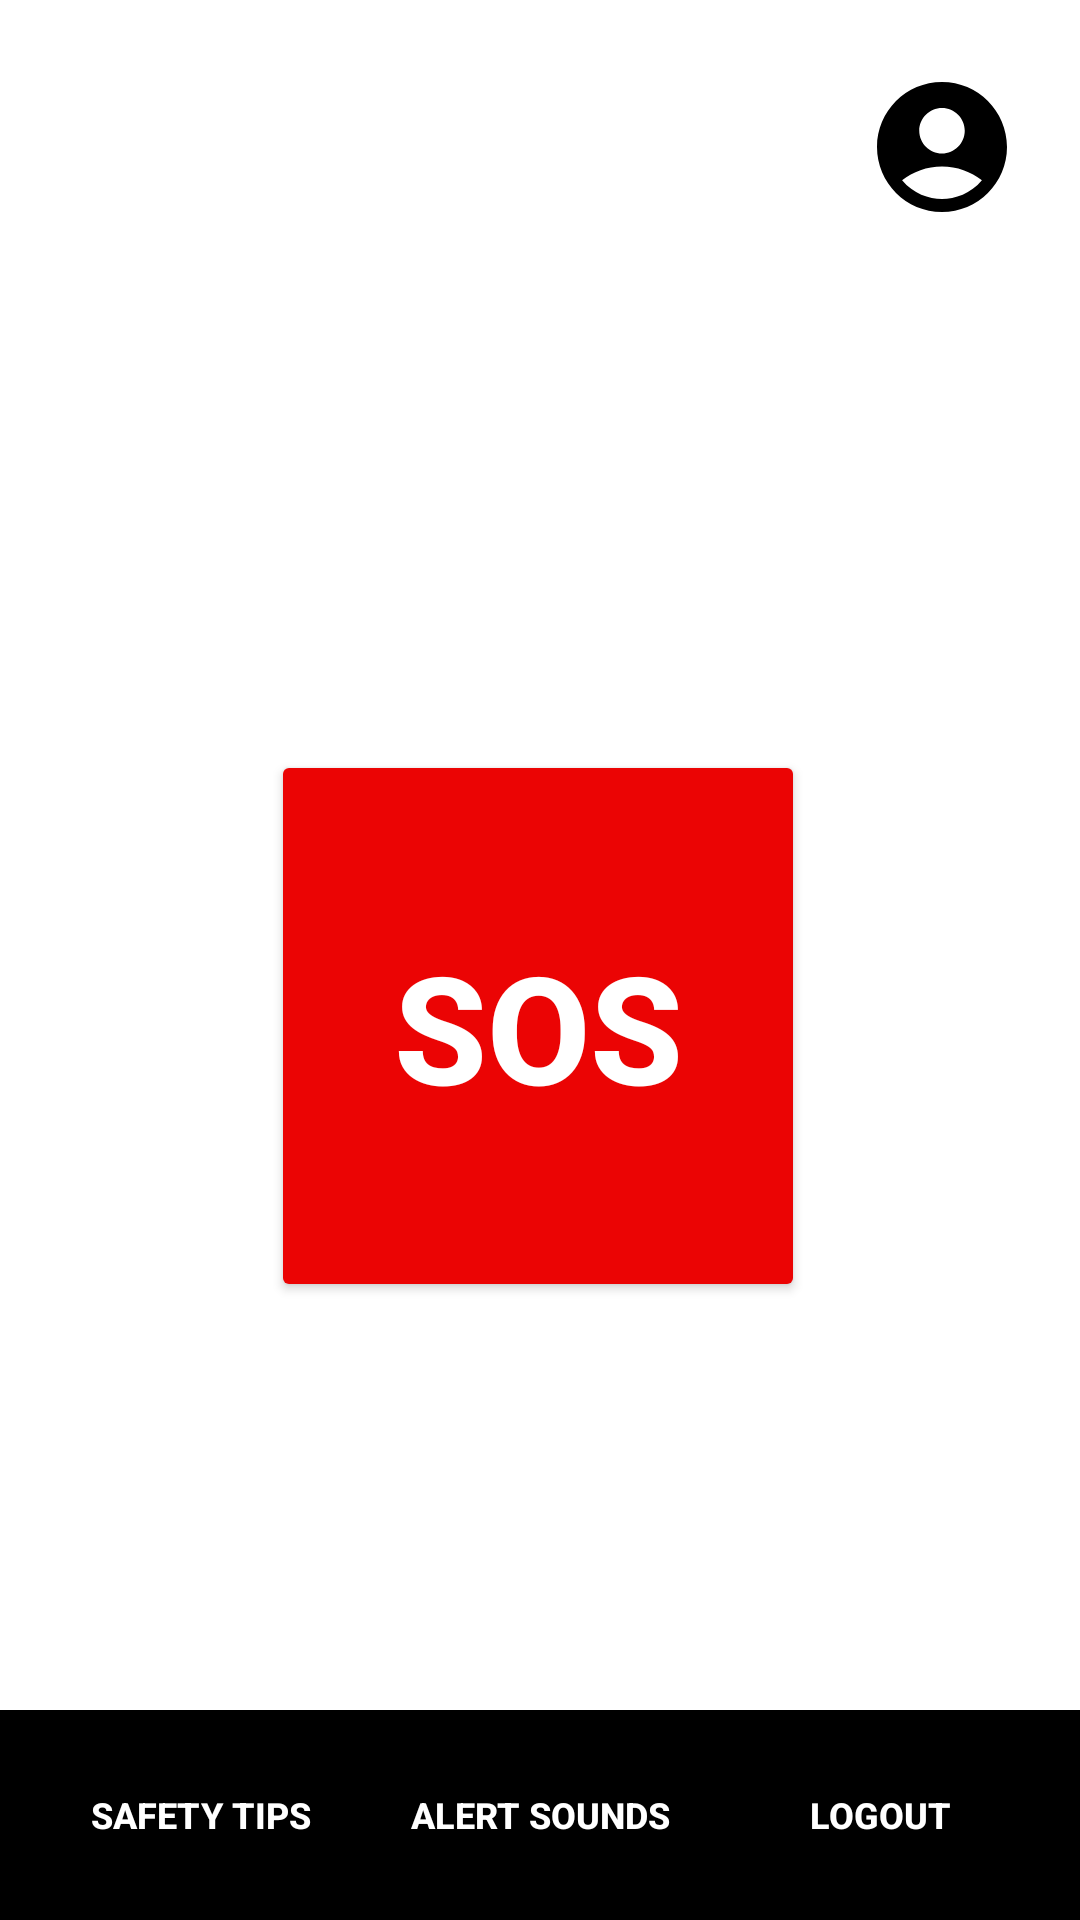

Here is an Android app screen rendered from its layout file. Give the layout XML and the strings, colors and styles it references.
<!-- AndroidManifest.xml: application theme Theme.ResQHer -->
<!-- res/layout/activity_home.xml -->
<?xml version="1.0" encoding="utf-8"?>
<androidx.constraintlayout.widget.ConstraintLayout
    xmlns:android="http://schemas.android.com/apk/res/android"
    xmlns:app="http://schemas.android.com/apk/res-auto"
    xmlns:tools="http://schemas.android.com/tools"
    android:layout_width="match_parent"
    android:layout_height="match_parent"
    android:background="@color/white"
    tools:context=".HomeActivity">

    

    
    <ImageView
        android:id="@+id/profileIcon"
        android:layout_width="52dp"
        android:layout_height="58dp"
        android:layout_margin="20dp"
        android:layout_marginTop="16dp"
        android:clickable="true"
        android:contentDescription="Profile"
        android:src="@drawable/login_circle_24"
        app:layout_constraintEnd_toEndOf="parent"
        app:layout_constraintHorizontal_bias="1.0"
        app:layout_constraintStart_toStartOf="parent"
        app:layout_constraintTop_toTopOf="parent" />

    

    
    <Button
        android:id="@+id/btnsos"
        android:layout_width="178dp"
        android:layout_height="184dp"
        android:layout_marginTop="172dp"
        android:backgroundTint="@color/red"
        android:clickable="true"
        android:focusable="true"
        android:text="SOS"
        android:textColor="@android:color/white"
        android:textSize="50sp"
        android:textStyle="bold"
        app:layout_constraintEnd_toEndOf="parent"
        app:layout_constraintHorizontal_bias="0.497"
        app:layout_constraintStart_toStartOf="parent"
        app:layout_constraintTop_toBottomOf="@id/profileIcon" />

    <LinearLayout
        android:id="@+id/bottomNav"
        android:layout_width="match_parent"
        android:layout_height="70dp"
        android:background="@color/black"
        android:gravity="center"
        android:orientation="horizontal"
        android:padding="10dp"
        app:layout_constraintBottom_toBottomOf="parent"
        app:layout_constraintStart_toStartOf="parent"
        app:layout_constraintEnd_toEndOf="parent">

        
        <Button
            android:id="@+id/btnSafety"
            android:layout_width="0dp"
            android:layout_height="wrap_content"
            android:layout_weight="1"
            android:background="@android:color/transparent"
            android:text="Safety Tips"
            android:textColor="@android:color/white"
            android:textSize="12sp"
            android:textStyle="bold" />

        


        
        <Button
            android:id="@+id/btnAlert"
            android:layout_width="0dp"
            android:layout_height="wrap_content"
            android:layout_weight="1"
            android:background="@android:color/transparent"
            android:text="Alert Sounds"
            android:textColor="@android:color/white"
            android:textSize="12sp"
            android:textStyle="bold" />

        <Button
            android:id="@+id/btnLogout"
            android:layout_width="0dp"
            android:layout_height="wrap_content"
            android:layout_weight="1"
            android:background="@android:color/transparent"
            android:text="Logout"
            android:textColor="@android:color/white"
            android:textSize="12sp"
            android:textStyle="bold" />
    </LinearLayout>

</androidx.constraintlayout.widget.ConstraintLayout>
<!-- resources referenced by this layout -->
<resources>
  <color name="black">#000000</color>
  <color name="red">#EB0404</color>
  <color name="white">#FFFFFFFF</color>
  <!-- drawable login_circle_24 (drawable) -->
  <vector xmlns:android="http://schemas.android.com/apk/res/android" android:height="24dp" android:tint="#000000" android:viewportHeight="24" android:viewportWidth="24" android:width="24dp">
  
      <path android:fillColor="@android:color/white" android:pathData="M12,2C6.48,2 2,6.48 2,12s4.48,10 10,10s10,-4.48 10,-10S17.52,2 12,2zM12,6c1.93,0 3.5,1.57 3.5,3.5S13.93,13 12,13s-3.5,-1.57 -3.5,-3.5S10.07,6 12,6zM12,20c-2.03,0 -4.43,-0.82 -6.14,-2.88C7.55,15.8 9.68,15 12,15s4.45,0.8 6.14,2.12C16.43,19.18 14.03,20 12,20z"/>
  
  </vector>
  <style name="Theme.ResQHer" parent="Base.Theme.ResQHer" />
  <style name="Base.Theme.ResQHer" parent="Theme.Material3.DayNight.NoActionBar">
          
          
      </style>
</resources>
